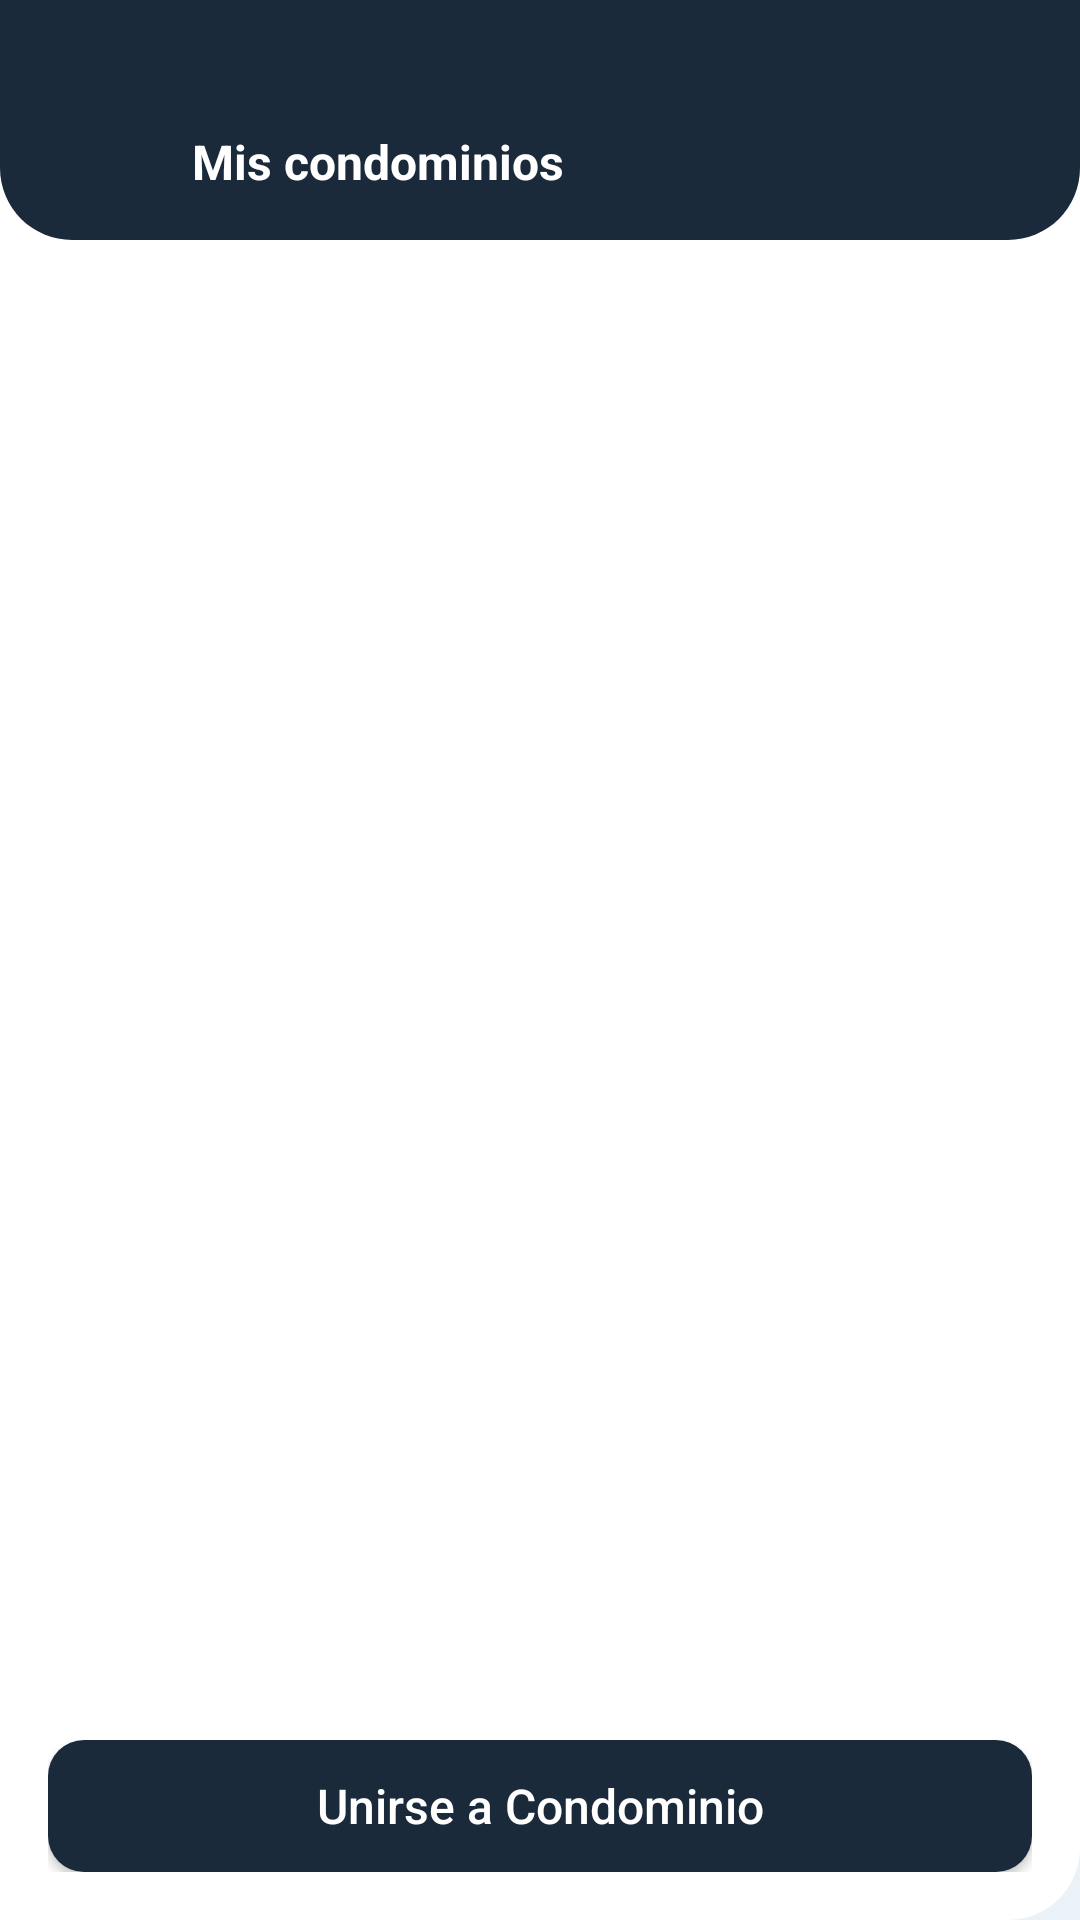

Layout XML and referenced resources for this Android screen:
<!-- AndroidManifest.xml: application theme Theme.YipShare -->
<!-- res/layout/activity_condominio.xml -->
<?xml version="1.0" encoding="utf-8"?>
<LinearLayout xmlns:android="http://schemas.android.com/apk/res/android"
    xmlns:app="http://schemas.android.com/apk/res-auto"
    android:id="@+id/drawer_condominios"
    android:layout_width="match_parent"
    android:layout_height="match_parent"
    android:orientation="vertical"
    android:background="@drawable/bg_drawer"
    android:clickable="true"
    android:focusable="true"
    android:fitsSystemWindows="true">

    <LinearLayout
        android:id="@+id/linear_condominos"
        android:layout_width="match_parent"
        android:layout_height="wrap_content"
        android:orientation="horizontal"
        android:background="@drawable/bg_header"
        android:gravity="center_vertical"
        android:paddingStart="16dp"
        android:paddingEnd="16dp"
        android:paddingTop="20dp"
        android:paddingBottom="12dp">

        <ImageView
            android:id="@+id/casa_yiptex"
            android:layout_width="38dp"
            android:layout_height="38dp"
            android:layout_marginTop="10dp"
            android:src="@drawable/logo_yipshare"
            android:contentDescription="@null" />

        <TextView
            android:id="@+id/tv_condominio"
            android:layout_width="wrap_content"
            android:layout_height="wrap_content"
            android:layout_marginStart="10dp"
            android:text="Mis condominios"
            android:layout_marginTop="10dp"
            app:layout_constraintTop_toTopOf="@id/bg_header"
            app:layout_constraintBottom_toBottomOf="@id/bg_header"
            app:layout_constraintEnd_toEndOf="parent"
            android:textSize="16sp"
            android:textColor="@android:color/white"
            android:textStyle="bold"/>
    </LinearLayout>

    <View
        android:layout_width="match_parent"
        android:layout_height="1dp"
        android:layout_marginStart="16dp"
        android:layout_marginEnd="16dp"
        android:background="#33FFFFFF" />

    <FrameLayout
        android:layout_width="match_parent"
        android:layout_height="0dp"
        android:layout_weight="1">

        <androidx.recyclerview.widget.RecyclerView
            android:id="@+id/rv_condominios"
            android:layout_width="match_parent"
            android:layout_height="match_parent"
            android:paddingTop="8dp"
            android:paddingBottom="8dp"
            android:clipToPadding="false"
            app:layoutManager="androidx.recyclerview.widget.LinearLayoutManager"
            />

        <TextView
            android:id="@+id/tv_drawer_vacio"
            style="@style/TextLink"
            android:layout_width="match_parent"
            android:layout_height="wrap_content"
            android:layout_gravity="center"
            android:gravity="center"
            android:padding="24dp"
            android:text="Aún no perteneces a ningún condominio"
            android:visibility="gone" />
    </FrameLayout>

    <LinearLayout
        android:layout_width="match_parent"
        android:layout_height="wrap_content"
        android:orientation="vertical"
        android:padding="16dp">

        <Button
            android:id="@+id/btn_drawer_unirse"
            style="@style/ButtonPrimary"
            android:layout_width="match_parent"
            android:layout_height="44dp"
            android:text="Unirse a Condominio" />

    </LinearLayout>

</LinearLayout>
<!-- resources referenced by this layout -->
<resources>
  <!-- drawable bg_drawer (drawable) -->
  <?xml version="1.0" encoding="utf-8"?>
  <shape xmlns:android="http://schemas.android.com/apk/res/android"
      android:shape="rectangle">
      <solid android:color="@color/fondo_panel" />
      <corners
          android:topRightRadius="24dp"
          android:bottomRightRadius="24dp" />
  </shape>
  <!-- drawable bg_header (drawable) -->
  <?xml version="1.0" encoding="utf-8"?>
  <shape xmlns:android="http://schemas.android.com/apk/res/android"
      android:shape="rectangle">
      <solid android:color="@color/azul_yipshare" />
      <corners
          android:bottomLeftRadius="24dp"
          android:bottomRightRadius="24dp" />
  </shape>
  <style name="ButtonPrimary">
          <item name="android:layout_width">match_parent</item>
          <item name="android:layout_height">52dp</item>
          <item name="android:background">@drawable/bg_button_primary</item>
          <item name="android:textColor">#FFFFFF</item>
          <item name="android:textSize">16sp</item>
          <item name="android:textAllCaps">false</item>
      </style>
  <style name="TextLink">
          <item name="android:textColor">@color/azul_yipshare</item>
          <item name="android:textSize">14sp</item>
          <item name="android:textStyle">bold</item>
          <item name="android:clickable">true</item>
          <item name="android:focusable">true</item>
      </style>
  <style name="Theme.YipShare" parent="Theme.AppCompat.DayNight.NoActionBar">
          <item name="android:windowBackground">@color/fondo_pantalla</item>
      </style>
  <color name="fondo_panel">#FFFFFF</color>
  <color name="azul_yipshare">#1B2A3B</color>
  <!-- drawable bg_button_primary (drawable) -->
  <?xml version="1.0" encoding="utf-8"?>
  <shape xmlns:android="http://schemas.android.com/apk/res/android"
      android:shape="rectangle">
      <solid android:color="@color/azul_yipshare" />
      <corners android:radius="12dp" />
  </shape>
  <color name="fondo_pantalla">#EAF2F8</color>
</resources>
